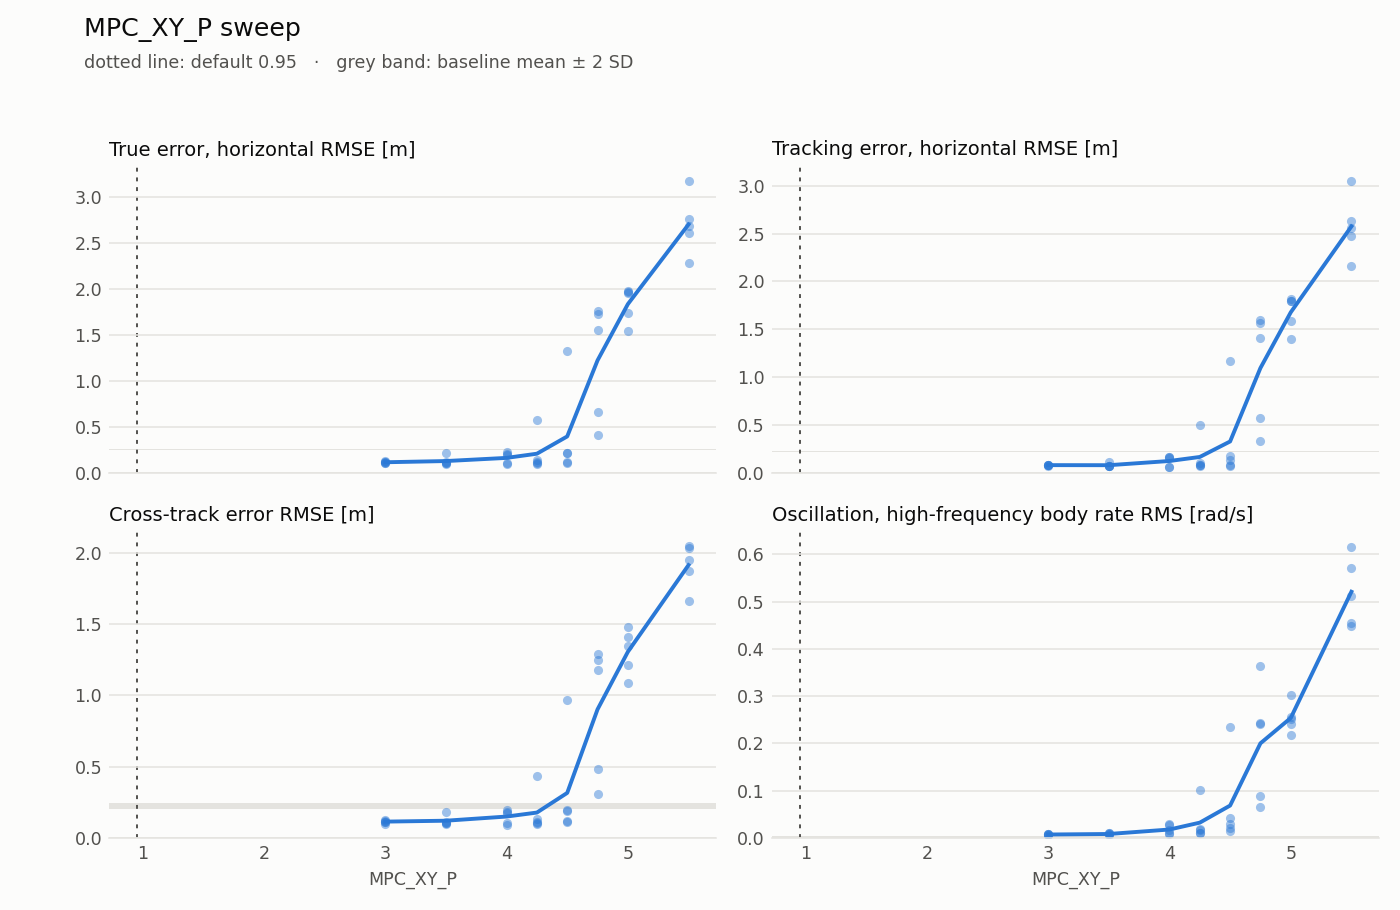

Values plotted in this chart, from the file beside it:
failed, param, valid, value, default, duration_s, estimation_lag_s, estimation_max_xy, estimation_max_z, estimation_rmse_xy, estimation_rmse_z, flight, lap, motor_mean, motor_saturation, rate_hf_rms, samples, sim_max_gap_ms, tracking_lag_s, tracking_max_xy, tracking_max_z, tracking_rmse_xy, tracking_rmse_z, tracking_vel_rmse_xy
False, MPC_XY_P, True, 3.0, 0.95, 39.81, 5.551115123125783e-16, 0.07688, 0.03717, 0.03947, 0.01847, 0, 1, 0.7311, 0.0, 0.006514, 200, 16.0, 0.01, 0.1328, 0.01913, 0.07687, 0.007854, 0.06884
False, MPC_XY_P, True, 4.25, 0.95, 39.8, 0.01, 0.08884, 0.05199, 0.04755, 0.02467, 0, 4, 0.7312, 0.0, 0.01167, 200, 16.0, 0.01, 0.1288, 0.02612, 0.07091, 0.01035, 0.1216
False, MPC_XY_P, True, 4.5, 0.95, 39.78, 0.01, 0.1198, 0.03256, 0.0537, 0.0151, 0, 7, 0.731, 0.0, 0.02193, 200, 16.0, 0.01, 0.179, 0.02024, 0.08671, 0.008295, 0.1819
False, MPC_XY_P, True, 4.75, 0.95, 39.8, 5.551115123125783e-16, 0.1942, 0.09671, 0.09945, 0.0391, 0, 10, 0.7686, 0.0075, 0.06555, 200, 16.0, 0.01, 1.215, 0.08525, 0.5741, 0.0299, 1.563
False, MPC_XY_P, True, 4.75, 0.95, 39.81, 5.551115123125783e-16, 0.2149, 0.06361, 0.1657, 0.0354, 0, 13, 0.8621, 0.59, 0.2425, 200, 16.0, 0.08, 2.052, 0.1434, 1.567, 0.04207, 3.635
False, MPC_XY_P, True, 5.5, 0.95, 39.8, 0.01, 0.3013, 0.1006, 0.1613, 0.05651, 0, 16, 0.8521, 0.1375, 0.616, 200, 20.0, 0.13, 4.721, 0.0746, 2.635, 0.02656, 4.474
False, MPC_XY_P, True, 5.0, 0.95, 39.8, 5.551115123125783e-16, 0.2454, 0.08205, 0.1597, 0.06072, 0, 19, 0.8558, 0.375, 0.256, 200, 16.0, 0.1, 2.588, 0.1204, 1.818, 0.03743, 3.829
False, MPC_XY_P, True, 4.0, 0.95, 39.79, 5.551115123125783e-16, 0.1124, 0.0413, 0.06019, 0.01806, 0, 22, 0.7329, 0.0, 0.02896, 200, 16.0, 0.01, 0.442, 0.03294, 0.1615, 0.01158, 0.3822
False, MPC_XY_P, True, 3.5, 0.95, 39.8, 5.551115123125783e-16, 0.1813, 0.03366, 0.1145, 0.01412, 0, 25, 0.7313, 0.0, 0.005569, 200, 12.0, 0.01, 0.2126, 0.03481, 0.1095, 0.01425, 0.2351
False, MPC_XY_P, True, 4.5, 0.95, 39.8, 5.551115123125783e-16, 0.1825, 0.07703, 0.1078, 0.03635, 0, 28, 0.7326, 0.0, 0.03052, 200, 16.0, 0.01, 0.254, 0.03643, 0.1382, 0.0115, 0.3622
False, MPC_XY_P, True, 5.5, 0.95, 39.8, 5.551115123125783e-16, 0.2343, 0.07958, 0.1547, 0.03625, 0, 31, 0.8519, 0.255, 0.5711, 200, 16.0, 0.11, 4.556, 0.1196, 2.48, 0.03563, 4.35
False, MPC_XY_P, True, 4.75, 0.95, 39.82, 5.551115123125783e-16, 0.2228, 0.08176, 0.155, 0.04879, 0, 34, 0.8447, 0.2225, 0.3643, 200, 16.0, 0.04, 2.111, 0.09322, 1.408, 0.03118, 3.285
False, MPC_XY_P, True, 4.0, 0.95, 39.78, 0.01, 0.1737, 0.04064, 0.07894, 0.01895, 0, 37, 0.7333, 0.0, 0.01599, 200, 16.0, 0.01, 0.4685, 0.04012, 0.1685, 0.0114, 0.4193
False, MPC_XY_P, True, 4.75, 0.95, 39.8, 5.551115123125783e-16, 0.191, 0.04136, 0.1077, 0.01442, 0, 40, 0.7447, 0.0, 0.08816, 200, 12.0, 0.01, 0.737, 0.07473, 0.3358, 0.02275, 0.9196
False, MPC_XY_P, True, 5.0, 0.95, 39.79, 5.551115123125783e-16, 0.2669, 0.06598, 0.1873, 0.04721, 0, 43, 0.8635, 0.61, 0.2513, 200, 16.0, 0.1, 2.362, 0.1458, 1.8, 0.0464, 3.904
False, MPC_XY_P, True, 4.75, 0.95, 39.8, 5.551115123125783e-16, 0.2258, 0.08141, 0.1759, 0.05599, 0, 46, 0.8619, 0.605, 0.2406, 200, 16.0, 0.08, 2.062, 0.1256, 1.594, 0.04057, 3.673
False, MPC_XY_P, True, 5.0, 0.95, 39.8, 5.551115123125783e-16, 0.2297, 0.1112, 0.1744, 0.05828, 0, 49, 0.864, 0.5825, 0.242, 200, 16.0, 0.09, 2.317, 0.1388, 1.792, 0.04431, 3.89
False, MPC_XY_P, True, 5.5, 0.95, 39.8, 5.551115123125783e-16, 0.1854, 0.08873, 0.1459, 0.04613, 0, 52, 0.8515, 0.2, 0.4488, 200, 16.0, 0.08, 4.573, 0.07503, 2.554, 0.03059, 4.432
False, MPC_XY_P, True, 5.5, 0.95, 39.8, 5.551115123125783e-16, 0.1875, 0.1039, 0.1411, 0.06836, 0, 55, 0.8518, 0.2825, 0.4555, 200, 12.0, 0.11, 5.179, 0.116, 3.046, 0.03204, 4.918
False, MPC_XY_P, True, 3.5, 0.95, 39.81, 5.551115123125783e-16, 0.06111, 0.0494, 0.03696, 0.02692, 0, 58, 0.731, 0.0, 0.01092, 200, 16.0, 0.02, 0.1473, 0.02132, 0.07647, 0.008777, 0.09396
False, MPC_XY_P, True, 3.0, 0.95, 39.82, 5.551115123125783e-16, 0.08854, 0.04402, 0.04353, 0.02391, 0, 61, 0.731, 0.0, 0.008677, 200, 16.0, 0.02, 0.1419, 0.0245, 0.0835, 0.008256, 0.07173
False, MPC_XY_P, True, 4.25, 0.95, 39.78, 5.551115123125783e-16, 0.08804, 0.04306, 0.04902, 0.021, 0, 64, 0.731, 0.0, 0.01769, 200, 20.0, 0.01, 0.1937, 0.03021, 0.08352, 0.009474, 0.157
False, MPC_XY_P, True, 4.25, 0.95, 39.8, 5.551115123125783e-16, 0.0773, 0.04154, 0.04264, 0.02105, 0, 67, 0.7315, 0.0, 0.01146, 200, 16.0, 0.01, 0.1716, 0.0182, 0.07808, 0.008696, 0.138
False, MPC_XY_P, True, 3.5, 0.95, 39.8, 5.551115123125783e-16, 0.08948, 0.0426, 0.04716, 0.01958, 0, 70, 0.7313, 0.0, 0.007447, 200, 12.0, 0.02, 0.1224, 0.02726, 0.07247, 0.00786, 0.07006
False, MPC_XY_P, True, 3.5, 0.95, 39.8, 5.551115123125783e-16, 0.0862, 0.04345, 0.04348, 0.02604, 0, 73, 0.7312, 0.0, 0.009816, 200, 12.0, 0.02, 0.1181, 0.01987, 0.07193, 0.007879, 0.06901
False, MPC_XY_P, True, 4.5, 0.95, 39.8, 5.551115123125783e-16, 0.1052, 0.06191, 0.05387, 0.02877, 0, 76, 0.7311, 0.0, 0.01513, 200, 16.0, 0.01, 0.1337, 0.01862, 0.06886, 0.008689, 0.1141
False, MPC_XY_P, True, 4.5, 0.95, 39.8, 5.551115123125783e-16, 0.09161, 0.05316, 0.05221, 0.02205, 0, 79, 0.7343, 0.0, 0.04146, 200, 16.0, 0.01, 0.3646, 0.04116, 0.177, 0.01191, 0.4519
False, MPC_XY_P, True, 5.0, 0.95, 39.8, 5.551115123125783e-16, 0.2211, 0.09751, 0.1618, 0.05177, 0, 82, 0.8536, 0.405, 0.3014, 200, 16.0, 0.07, 2.322, 0.1134, 1.585, 0.03854, 3.556
False, MPC_XY_P, True, 4.5, 0.95, 39.8, 5.551115123125783e-16, 0.2091, 0.08936, 0.1562, 0.04963, 0, 85, 0.8453, 0.2325, 0.2341, 200, 12.0, 0.03, 1.475, 0.06193, 1.172, 0.02807, 3.04
False, MPC_XY_P, True, 4.0, 0.95, 39.8, 5.551115123125783e-16, 0.07908, 0.0592, 0.0469, 0.02146, 0, 88, 0.7332, 0.0, 0.02696, 200, 12.0, 0.01, 0.3605, 0.02858, 0.1592, 0.01256, 0.3877
False, MPC_XY_P, True, 4.25, 0.95, 39.8, 5.551115123125783e-16, 0.09767, 0.04446, 0.05099, 0.01847, 0, 91, 0.7315, 0.0, 0.01983, 200, 12.0, 0.01, 0.1895, 0.02798, 0.1006, 0.009898, 0.2142
False, MPC_XY_P, True, 5.0, 0.95, 39.8, 5.551115123125783e-16, 0.213, 0.09346, 0.152, 0.04713, 0, 94, 0.8376, 0.3525, 0.2186, 200, 16.0, 0.05, 2.225, 0.08518, 1.395, 0.03718, 3.223
False, MPC_XY_P, True, 4.25, 0.95, 39.8, 5.551115123125783e-16, 0.1537, 0.03242, 0.08661, 0.01311, 0, 97, 0.756, 0.0, 0.1018, 200, 12.0, 0.01, 0.8948, 0.07223, 0.4997, 0.02597, 1.304
False, MPC_XY_P, True, 3.5, 0.95, 39.8, 5.551115123125783e-16, 0.08973, 0.06452, 0.05056, 0.02365, 0, 100, 0.7311, 0.0, 0.008803, 200, 12.0, 0.01, 0.13, 0.02999, 0.07243, 0.01123, 0.09058
False, MPC_XY_P, True, 5.5, 0.95, 39.8, 5.551115123125783e-16, 0.2062, 0.06592, 0.1425, 0.02691, 0, 103, 0.8394, 0.165, 0.5126, 200, 16.0, 0.06, 4.828, 0.1155, 2.162, 0.04257, 3.866
False, MPC_XY_P, True, 3.0, 0.95, 39.8, 5.551115123125783e-16, 0.08688, 0.04983, 0.04766, 0.027, 0, 106, 0.7313, 0.0, 0.007905, 200, 16.0, 0.02, 0.1307, 0.02351, 0.08052, 0.008471, 0.07202
False, MPC_XY_P, True, 3.0, 0.95, 39.79, 5.551115123125783e-16, 0.07728, 0.03861, 0.03983, 0.01742, 0, 109, 0.7314, 0.0, 0.007563, 200, 16.0, 0.02, 0.1404, 0.02181, 0.08064, 0.007156, 0.06857
False, MPC_XY_P, True, 4.0, 0.95, 39.8, 0.01, 0.09539, 0.0494, 0.04654, 0.02093, 0, 112, 0.7312, 0.0, 0.009989, 200, 16.0, 0.01, 0.1269, 0.02295, 0.06668, 0.01033, 0.0851
False, MPC_XY_P, True, 4.0, 0.95, 39.8, 5.551115123125783e-16, 0.07815, 0.03568, 0.04674, 0.0181, 0, 115, 0.7313, 0.0, 0.008001, 200, 16.0, 0.01, 0.1083, 0.01873, 0.06672, 0.00904, 0.07881
False, MPC_XY_P, True, 3.0, 0.95, 39.79, 5.551115123125783e-16, 0.08557, 0.06271, 0.05197, 0.0275, 0, 118, 0.7313, 0.0, 0.00636, 200, 12.0, 0.02, 0.1508, 0.03428, 0.08454, 0.01368, 0.07797
